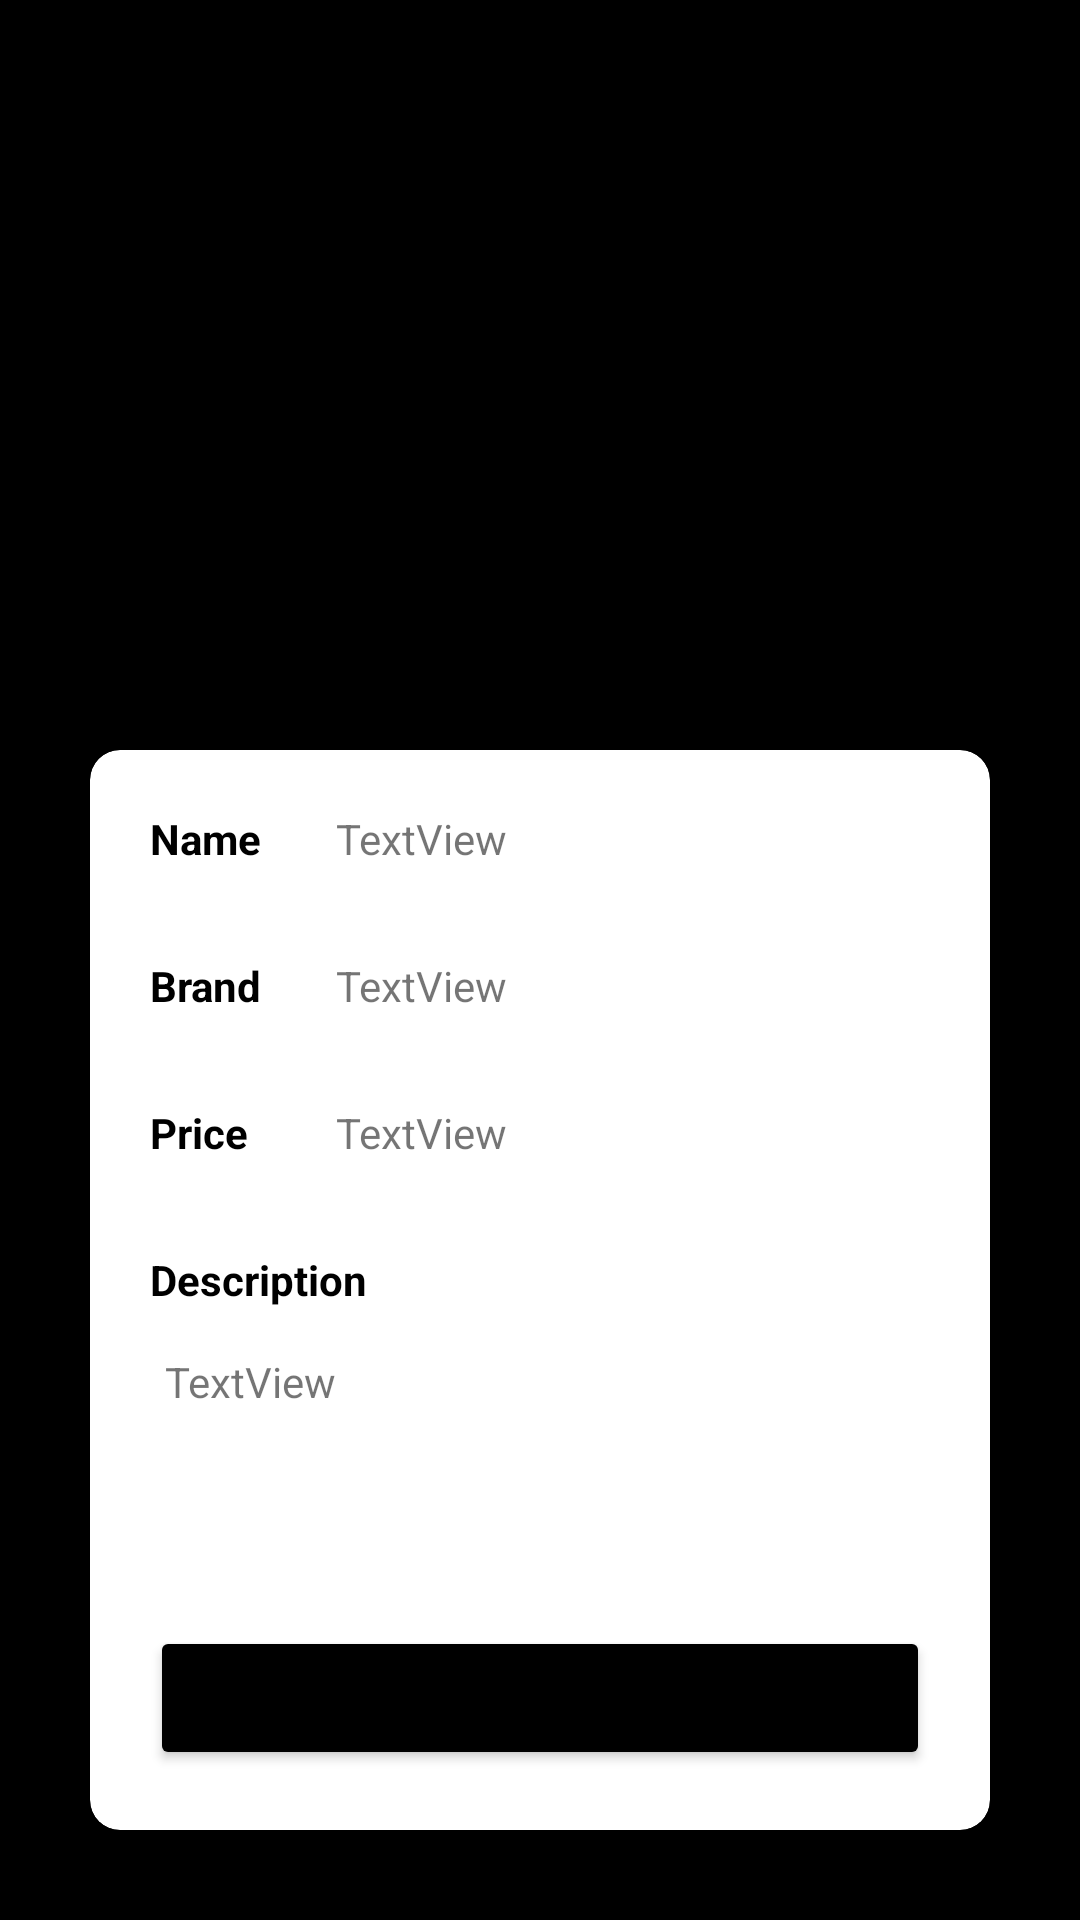

This screen was rendered from an Android layout file. Write that file and the resources it references.
<!-- AndroidManifest.xml: application theme Theme.RNCAssesment -->
<!-- res/layout/activity_product.xml -->
<?xml version="1.0" encoding="utf-8"?>
<androidx.constraintlayout.widget.ConstraintLayout xmlns:android="http://schemas.android.com/apk/res/android"
    xmlns:app="http://schemas.android.com/apk/res-auto"
    xmlns:tools="http://schemas.android.com/tools"
    android:layout_width="match_parent"
    android:padding="10dp"
    android:background="@color/black"
    android:layout_height="match_parent"
    tools:context=".ProductActivity">

    <androidx.cardview.widget.CardView
        android:layout_width="match_parent"
        android:layout_height="match_parent"
        android:padding="20dp"
        android:backgroundTint="@color/black"
        app:cardCornerRadius="10dp"
        app:layout_constraintBottom_toBottomOf="parent"
        app:layout_constraintEnd_toEndOf="parent"
        app:layout_constraintStart_toStartOf="parent"
        app:layout_constraintTop_toTopOf="parent">

        <androidx.constraintlayout.widget.ConstraintLayout
            android:layout_width="match_parent"
            android:layout_height="match_parent"
            android:orientation="vertical"
            android:padding="20dp">

            <ImageView
                android:id="@+id/iv_detail_pimage"
                android:layout_width="match_parent"
                android:layout_height="200dp"
                app:layout_constraintEnd_toEndOf="parent"
                app:layout_constraintStart_toStartOf="parent"
                app:layout_constraintTop_toTopOf="parent"
                tools:srcCompat="@tools:sample/backgrounds/scenic" />

            <androidx.cardview.widget.CardView
                android:layout_width="match_parent"
                android:layout_height="0dp"
                android:layout_marginTop="20dp"
                app:cardCornerRadius="10dp"
                android:elevation="8dp"
                app:layout_constraintBottom_toBottomOf="parent"
                app:layout_constraintEnd_toEndOf="parent"
                app:layout_constraintStart_toStartOf="parent"
                app:layout_constraintTop_toBottomOf="@+id/iv_detail_pimage">

                <androidx.constraintlayout.widget.ConstraintLayout
                    android:layout_width="match_parent"
                    android:layout_height="match_parent">

                    <TextView
                        android:id="@+id/tv_detail_pName"
                        android:layout_width="0dp"
                        android:layout_height="wrap_content"
                        android:layout_marginTop="20dp"
                        android:layout_marginEnd="20dp"
                        android:text="TextView"
                        android:paddingStart="5dp"
                        android:paddingEnd="5dp"
                        app:layout_constraintEnd_toEndOf="parent"
                        app:layout_constraintHorizontal_bias="0.0"
                        app:layout_constraintStart_toStartOf="@+id/guideline2"
                        app:layout_constraintTop_toTopOf="parent" />

                    <TextView
                        android:id="@+id/tv_detail_pBrand"
                        android:layout_width="0dp"
                        android:layout_height="wrap_content"
                        android:layout_marginEnd="20dp"
                        android:padding="5dp"
                        android:text="TextView"
                        app:layout_constraintBottom_toBottomOf="@+id/textView3"
                        app:layout_constraintEnd_toEndOf="parent"
                        app:layout_constraintStart_toStartOf="@+id/guideline2"
                        app:layout_constraintTop_toTopOf="@+id/textView3" />

                    <TextView
                        android:id="@+id/tv_detail_pPrice"
                        android:layout_width="0dp"
                        android:layout_height="wrap_content"
                        android:layout_marginEnd="20dp"
                        android:padding="5dp"
                        android:text="TextView"
                        app:layout_constraintBottom_toBottomOf="@+id/textView4"
                        app:layout_constraintEnd_toEndOf="parent"
                        app:layout_constraintStart_toStartOf="@+id/guideline2"
                        app:layout_constraintTop_toTopOf="@+id/textView4" />

                    <Button
                        android:id="@+id/btn_goto_website"
                        android:layout_width="match_parent"
                        android:layout_height="wrap_content"
                        android:layout_marginStart="20dp"
                        android:layout_marginEnd="20dp"
                        android:layout_marginBottom="20dp"
                        android:backgroundTint="@color/black"
                        android:drawableEnd="@drawable/baseline_shopping"
                        android:drawableTint="@color/white"
                        android:gravity="center_vertical"
                        android:text="Go To Website"
                        android:textAllCaps="false"
                        app:layout_constraintBottom_toBottomOf="parent"
                        app:layout_constraintEnd_toEndOf="parent"
                        app:layout_constraintStart_toStartOf="parent" />

                    <TextView
                        android:id="@+id/tv_detail_pDesc"
                        android:layout_width="0dp"
                        android:layout_height="0dp"
                        android:layout_marginStart="20dp"
                        android:layout_marginTop="10dp"
                        android:layout_marginEnd="20dp"
                        android:layout_marginBottom="20dp"
                        android:padding="5dp"
                        android:text="TextView"
                        app:layout_constraintBottom_toTopOf="@+id/btn_goto_website"
                        app:layout_constraintEnd_toEndOf="parent"
                        app:layout_constraintHorizontal_bias="1.0"
                        app:layout_constraintStart_toStartOf="parent"
                        app:layout_constraintTop_toBottomOf="@+id/textView8"
                        app:layout_constraintVertical_bias="0.0" />

                    <TextView
                        android:id="@+id/textView2"
                        android:layout_width="wrap_content"
                        android:layout_height="wrap_content"
                        android:layout_marginStart="20dp"
                        android:layout_marginTop="20dp"
                        android:text="Name"
                        android:textColor="@color/black"
                        android:textStyle="bold"
                        app:layout_constraintStart_toStartOf="parent"
                        app:layout_constraintTop_toTopOf="parent" />

                    <TextView
                        android:id="@+id/textView3"
                        android:layout_width="wrap_content"
                        android:layout_height="wrap_content"
                        android:layout_marginStart="20dp"
                        android:layout_marginTop="30dp"
                        android:text="Brand"
                        android:textColor="@color/black"
                        android:textStyle="bold"
                        app:layout_constraintStart_toStartOf="parent"
                        app:layout_constraintTop_toBottomOf="@+id/textView2" />

                    <TextView
                        android:id="@+id/textView4"
                        android:layout_width="wrap_content"
                        android:layout_height="wrap_content"
                        android:layout_marginStart="20dp"
                        android:layout_marginTop="30dp"
                        android:text="Price"
                        android:textColor="@color/black"
                        android:textStyle="bold"
                        app:layout_constraintStart_toStartOf="parent"
                        app:layout_constraintTop_toBottomOf="@+id/textView3" />

                    <TextView
                        android:id="@+id/textView8"
                        android:layout_width="wrap_content"
                        android:layout_height="wrap_content"
                        android:layout_marginStart="20dp"
                        android:layout_marginTop="30dp"
                        android:text="Description"
                        android:textColor="@color/black"
                        android:textStyle="bold"
                        app:layout_constraintStart_toStartOf="parent"
                        app:layout_constraintTop_toBottomOf="@+id/textView4" />

                    <androidx.constraintlayout.widget.Guideline
                        android:id="@+id/guideline2"
                        android:layout_width="wrap_content"
                        android:layout_height="wrap_content"
                        android:orientation="vertical"
                        app:layout_constraintGuide_begin="77dp" />

                </androidx.constraintlayout.widget.ConstraintLayout>
            </androidx.cardview.widget.CardView>




        </androidx.constraintlayout.widget.ConstraintLayout>

    </androidx.cardview.widget.CardView>
</androidx.constraintlayout.widget.ConstraintLayout>
<!-- resources referenced by this layout -->
<resources>
  <color name="black">#FF000000</color>
  <color name="white">#FFFFFFFF</color>
  <style name="Theme.RNCAssesment" parent="Theme.MaterialComponents.DayNight.NoActionBar">
          
          <item name="colorPrimary">@color/purple_500</item>
          <item name="colorPrimaryVariant">@color/purple_700</item>
          <item name="colorOnPrimary">@color/white</item>
          
          <item name="colorSecondary">@color/teal_200</item>
          <item name="colorSecondaryVariant">@color/teal_700</item>
          <item name="colorOnSecondary">@color/black</item>
          
          <item name="android:statusBarColor">@color/black</item>
          
      </style>
  <color name="purple_500">#FF6200EE</color>
  <color name="purple_700">#FF3700B3</color>
  <color name="teal_200">#FF03DAC5</color>
  <color name="teal_700">#FF018786</color>
</resources>
